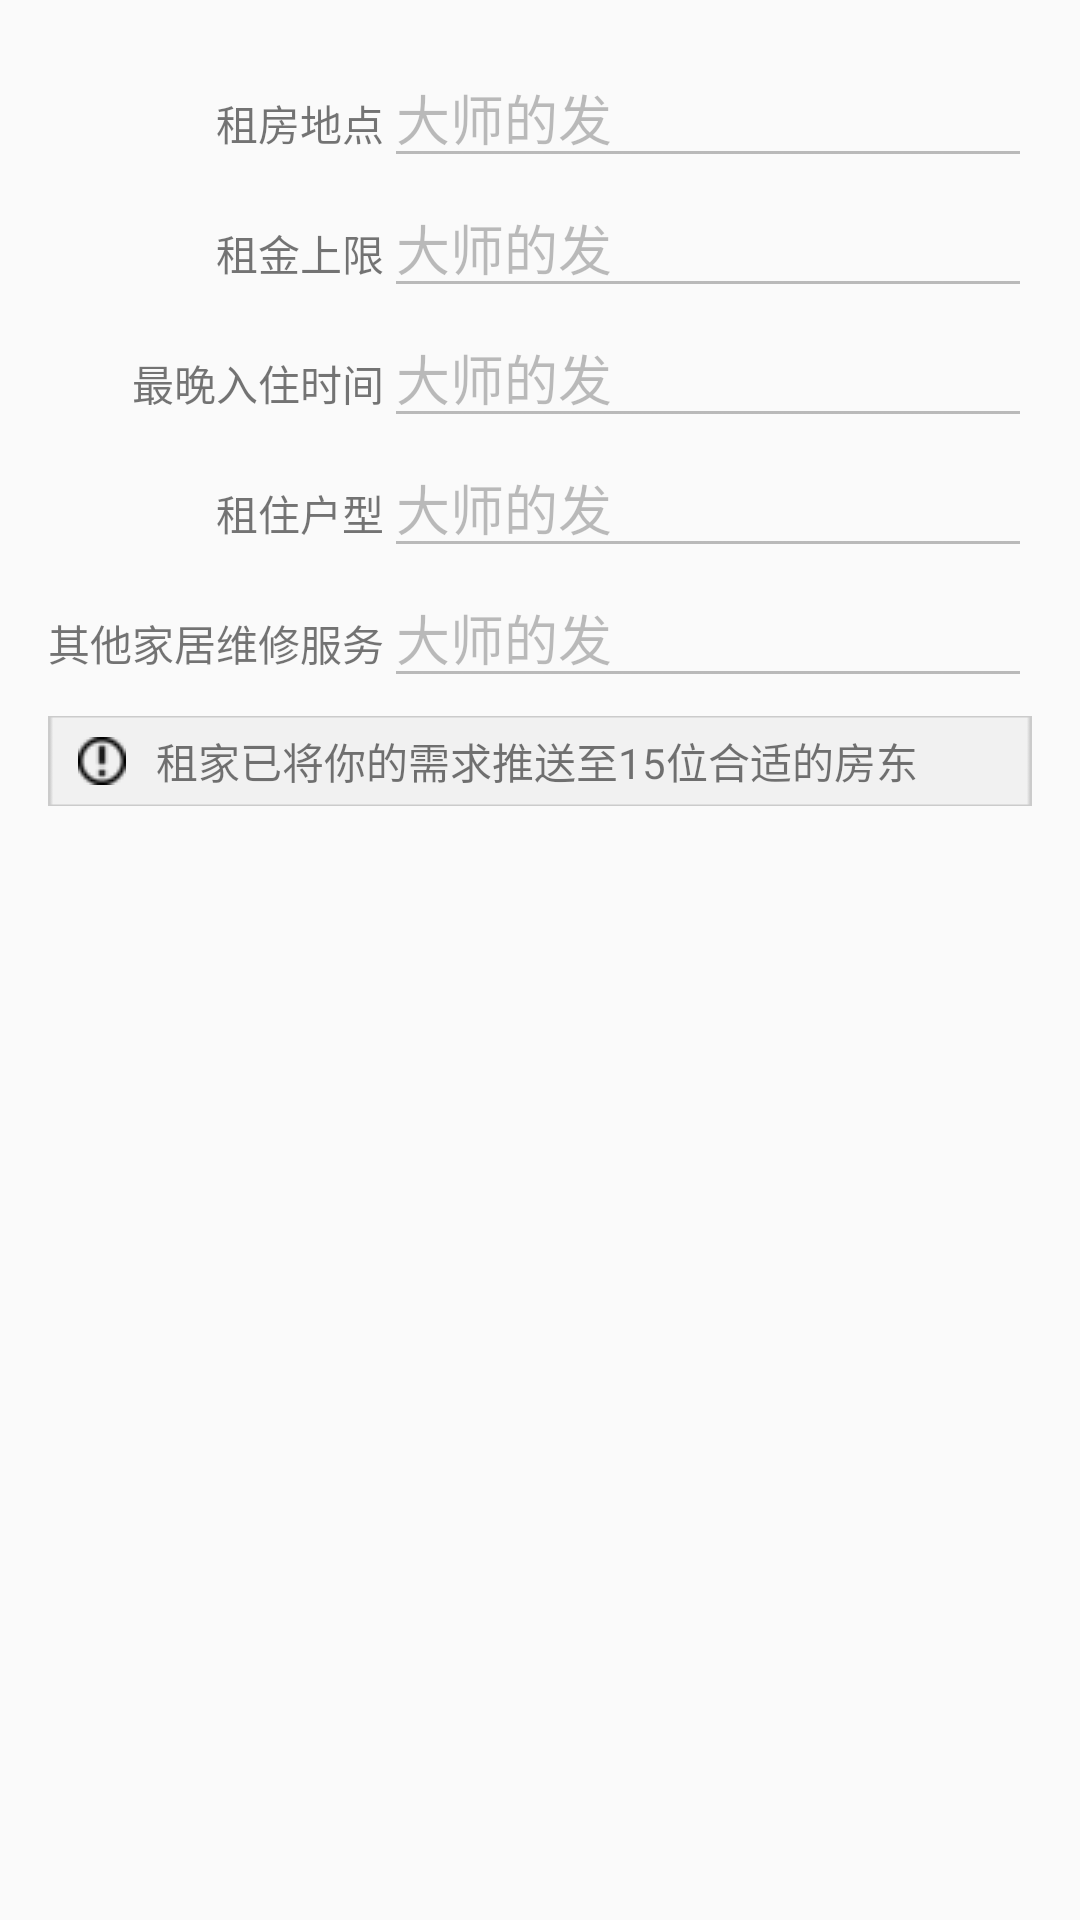

Android layout source for this screen:
<!-- AndroidManifest.xml: application theme AppTheme -->
<!-- res/layout/activity_custom_check_want.xml -->
<LinearLayout xmlns:android="http://schemas.android.com/apk/res/android"
    xmlns:tools="http://schemas.android.com/tools" android:layout_width="match_parent"
    android:layout_height="match_parent" android:paddingLeft="@dimen/activity_horizontal_margin"
    android:paddingRight="@dimen/activity_horizontal_margin"
    android:paddingTop="@dimen/activity_vertical_margin"
    android:paddingBottom="@dimen/activity_vertical_margin"
    tools:context="com.zujia.android.zujia.activity.custom.CustomCheckWantActivity"
    android:orientation="vertical">


    <TableLayout
        android:layout_width="fill_parent"
        android:layout_height="wrap_content"
        android:layout_marginBottom="@dimen/margin_span_line">

        <TableRow
            android:layout_width="fill_parent"
            android:layout_height="fill_parent">

            <TextView
                android:layout_width="wrap_content"
                android:layout_height="wrap_content"
                android:text="@string/txtV_post_want_location"
                android:id="@+id/txtVLocation"
                android:gravity="right" />

            <EditText
                android:layout_width="match_parent"
                android:layout_height="wrap_content"
                android:id="@+id/eTxtLocation"
                android:text="大师的发"
                android:enabled="false"
                android:gravity="left"
                android:layout_weight="1" />
        </TableRow>

        <TableRow
            android:layout_width="fill_parent"
            android:layout_height="fill_parent">

            <TextView
                android:layout_width="wrap_content"
                android:layout_height="wrap_content"
                android:text="@string/txtV_post_want_money"
                android:id="@+id/txtVMoney"
                android:gravity="right" />

            <EditText
                android:layout_width="match_parent"
                android:layout_height="wrap_content"
                android:id="@+id/eTxtMoney"
                android:text="大师的发"
                android:enabled="false"
                android:gravity="left"
                android:layout_weight="1" />
        </TableRow>

        <TableRow
            android:layout_width="fill_parent"
            android:layout_height="fill_parent">

            <TextView
                android:layout_width="wrap_content"
                android:layout_height="wrap_content"
                android:text="@string/txtV_post_want_date"
                android:id="@+id/txtVDate"
                android:gravity="right" />

            <EditText
                android:layout_width="match_parent"
                android:layout_height="wrap_content"
                android:id="@+id/eTxtDate"
                android:text="大师的发"
                android:enabled="false"
                android:gravity="left"
                android:layout_weight="1" />
        </TableRow>

        <TableRow
            android:layout_width="fill_parent"
            android:layout_height="fill_parent">

            <TextView
                android:layout_width="wrap_content"
                android:layout_height="wrap_content"
                android:text="@string/txtV_post_type"
                android:id="@+id/txtVType"
                android:gravity="right" />

            <EditText
                android:layout_width="match_parent"
                android:layout_height="wrap_content"
                android:id="@+id/eTxtType"
                android:text="大师的发"
                android:enabled="false"
                android:gravity="left"
                android:layout_weight="1" />
        </TableRow>

        <TableRow
            android:layout_width="fill_parent"
            android:layout_height="fill_parent">

            <TextView
                android:layout_width="wrap_content"
                android:layout_height="wrap_content"
                android:text="@string/btn_other"
                android:id="@+id/txtVOther"
                android:gravity="right" />

            <EditText
                android:layout_width="match_parent"
                android:layout_height="wrap_content"
                android:id="@+id/eTxtOther"
                android:text="大师的发"
                android:enabled="false"
                android:gravity="left"
                android:layout_weight="1" />
        </TableRow>
    </TableLayout>

    <LinearLayout
        android:orientation="horizontal"
        android:layout_width="fill_parent"
        android:layout_height="wrap_content"
        android:background="@drawable/check_want_banner_background"
        android:layout_gravity="center_horizontal">

        <ImageView
            style="@style/InlineIconStyle"
            android:src="@drawable/exclamation_mark"
            android:layout_gravity="center_vertical" />

        <TextView
            android:layout_width="wrap_content"
            android:layout_height="wrap_content"
            android:text="@string/txtV_check_want_send"
            android:layout_gravity="center_vertical" />
    </LinearLayout>

</LinearLayout>
<!-- resources referenced by this layout -->
<resources>
  <dimen name="activity_horizontal_margin">16dp</dimen>
  <dimen name="activity_vertical_margin">16dp</dimen>
  <dimen name="margin_span_line">6dp</dimen>
  <!-- drawable check_want_banner_background: png bitmap (drawable-xhdpi, 344 bytes) -->
  <!-- drawable exclamation_mark: png bitmap (drawable, 487 bytes) -->
  <string name="btn_other">其他家居维修服务</string>
  <string name="txtV_check_want_send">租家已将你的需求推送至15位合适的房东</string>
  <string name="txtV_post_type">租住户型</string>
  <string name="txtV_post_want_date">最晚入住时间</string>
  <string name="txtV_post_want_location">租房地点</string>
  <string name="txtV_post_want_money">租金上限</string>
  <style name="InlineIconStyle">
          <item name="android:layout_width">wrap_content</item>
          <item name="android:layout_height">wrap_content</item>
          <item name="android:layout_marginTop">@dimen/margin_span_line</item>
          <item name="android:layout_marginBottom">@dimen/margin_span_line</item>
          <item name="android:layout_marginLeft">@dimen/margin_span_inline</item>
          <item name="android:layout_marginRight">@dimen/margin_span_inline</item>
          <item name="android:layout_centerVertical">true</item>
          <item name="android:layout_alignParentLeft">true</item>
      </style>
  <style name="AppTheme" parent="Theme.AppCompat.Light" />
  <dimen name="margin_span_inline">10dp</dimen>
</resources>
